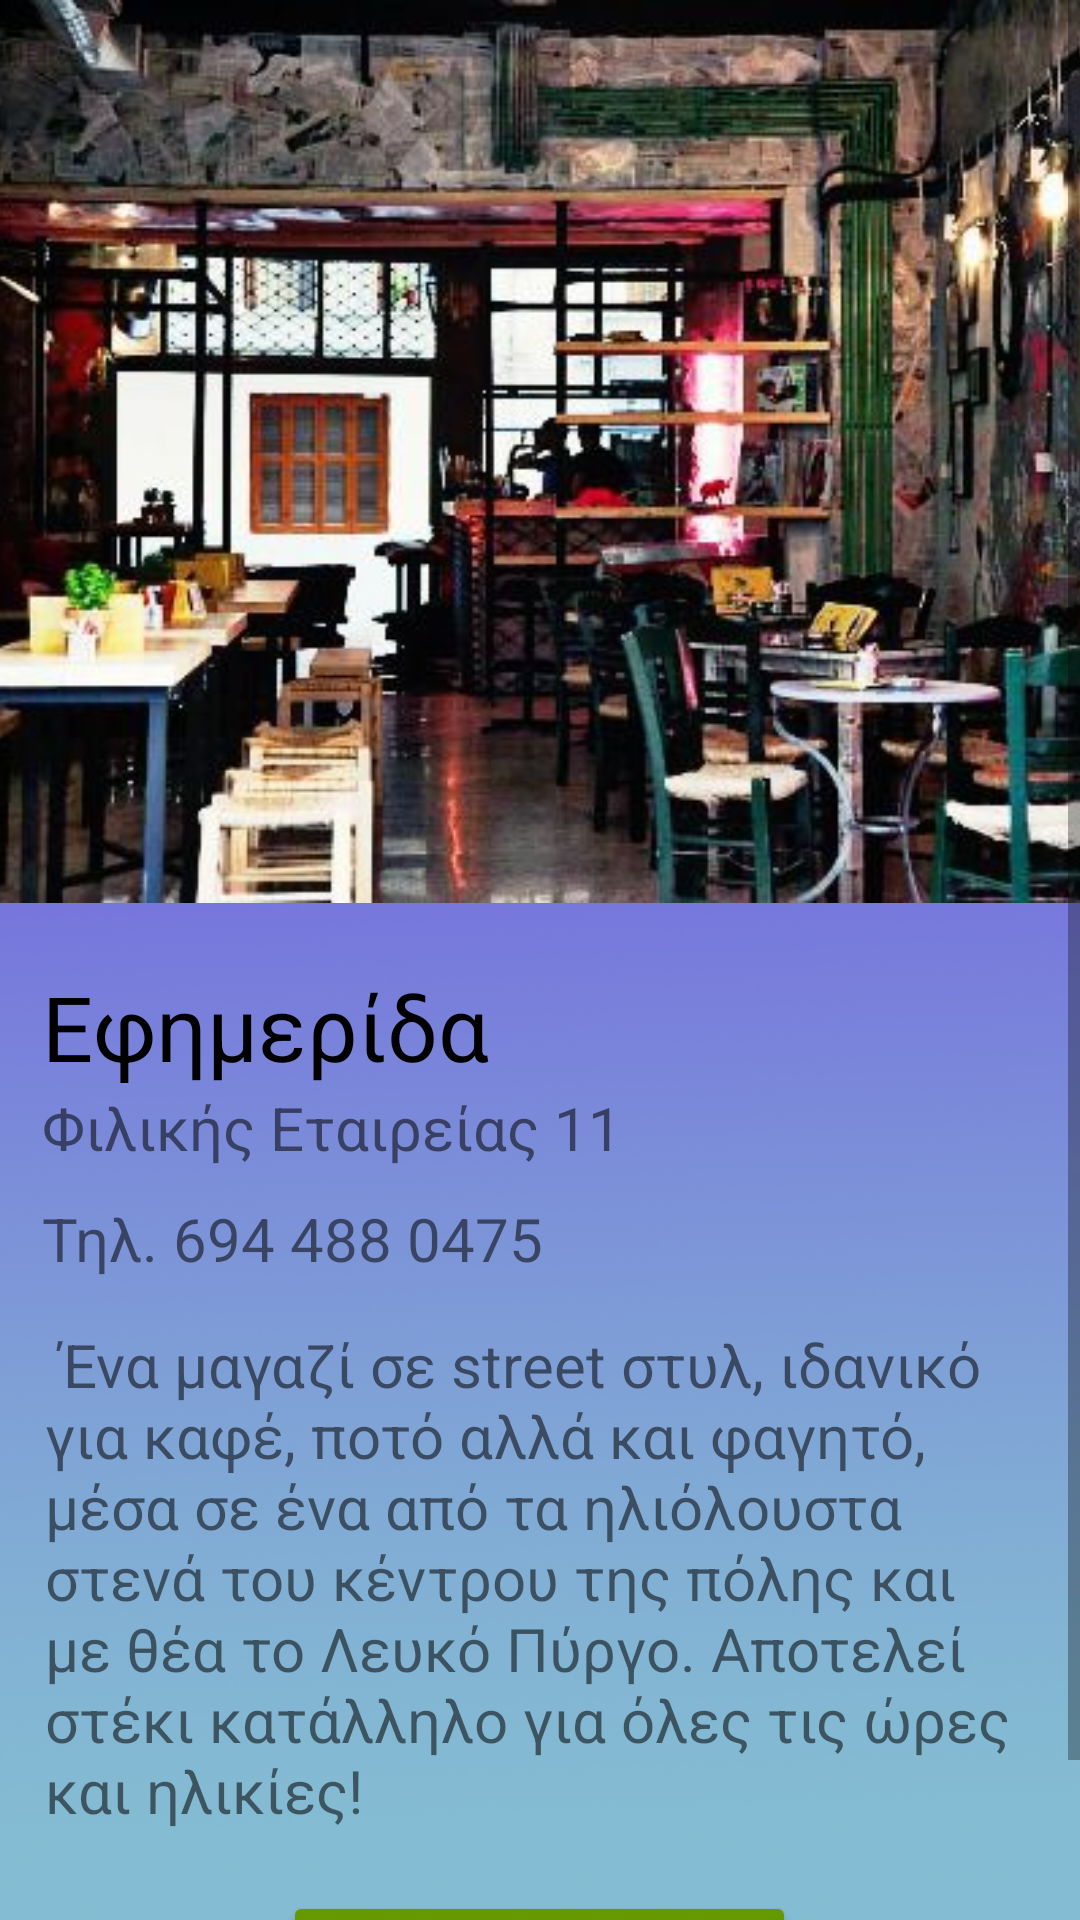

Produce the Android XML layout that renders to this screen, including the resource entries it uses.
<!-- AndroidManifest.xml: application theme Theme.TakeMeOut -->
<!-- res/layout/efimerida.xml -->
<?xml version="1.0" encoding="utf-8"?>
<androidx.constraintlayout.widget.ConstraintLayout xmlns:android="http://schemas.android.com/apk/res/android"
    xmlns:app="http://schemas.android.com/apk/res-auto"
    xmlns:tools="http://schemas.android.com/tools"
    android:layout_width="match_parent"
    android:layout_height="match_parent"
    tools:context=".stores.coffee.Efimerida">

    <ImageView
        android:id="@+id/background1"
        android:layout_width="match_parent"
        android:layout_height="match_parent"
        android:adjustViewBounds="true"
        android:scaleType="centerCrop"
        app:layout_constraintBottom_toBottomOf="parent"
        app:layout_constraintEnd_toEndOf="parent"
        app:layout_constraintHorizontal_bias="0.0"
        app:layout_constraintStart_toStartOf="parent"
        app:layout_constraintTop_toTopOf="parent"
        app:layout_constraintVertical_bias="0.0"
        app:srcCompat="@mipmap/drinksback" />


    <ScrollView
        android:id="@+id/scrollView"
        android:layout_width="match_parent"
        android:layout_height="match_parent"
        android:fillViewport="true" >

        <LinearLayout
            android:layout_width="match_parent"
            android:layout_height="match_parent"
            android:orientation="vertical" >


            <ImageView
                android:id="@+id/image"
                android:layout_width="match_parent"
                android:layout_height="301dp"
                android:layout_marginBottom="1dp"
                android:gravity="center"
                android:scaleType="centerCrop"
                app:layout_constraintEnd_toEndOf="parent"
                app:layout_constraintStart_toStartOf="parent"
                app:srcCompat="@drawable/efimerida" />

            <TextView
                android:id="@+id/image_desc"
                style="bold"
                android:layout_width="wrap_content"
                android:layout_height="wrap_content"
                android:layout_marginStart="14dp"
                android:layout_marginTop="20dp"
                android:text="Εφημερίδα"
                android:textColor="@android:color/black"
                android:textSize="30sp" />


            <TextView

                android:id="@+id/address"
                android:layout_width="wrap_content"
                android:layout_height="wrap_content"
                android:layout_marginStart="14dp"
                android:text="Φιλικής Εταιρείας 11"
                android:textSize="20sp" />

            <TextView

                android:id="@+id/phone"
                android:layout_width="wrap_content"
                android:layout_height="wrap_content"
                android:layout_marginStart="14dp"
                android:layout_marginTop="10dp"
                android:text="Τηλ. 694 488 0475"
                android:textSize="20sp" />

            <TextView
                android:id="@+id/desc"
                android:layout_width="match_parent"
                android:layout_height="wrap_content"
                android:layout_margin="15dp"
                android:text=" Ένα μαγαζί σε street στυλ, ιδανικό για καφέ, ποτό αλλά και φαγητό, μέσα σε ένα από τα ηλιόλουστα στενά του κέντρου της πόλης και με θέα το Λευκό Πύργο. Αποτελεί στέκι κατάλληλο για όλες τις ώρες και ηλικίες!"
                android:textSize="20sp" />

            <Button
                android:id="@+id/button4"
                android:layout_width="wrap_content"
                android:layout_height="wrap_content"
                android:layout_gravity="center"
                android:layout_marginTop="5dp"
                android:layout_marginBottom="20dp"
                android:backgroundTint="@android:color/holo_green_dark"
                android:onClick="openMap"
                android:text="Δες το στον χάρτη >" />





        </LinearLayout>
    </ScrollView>

</androidx.constraintlayout.widget.ConstraintLayout>
<!-- resources referenced by this layout -->
<resources>
  <!-- drawable efimerida: jpg bitmap (drawable, 53124 bytes) -->
  <!-- mipmap drinksback: jpg bitmap (mipmap-hdpi, 190827 bytes) -->
  <style name="Theme.TakeMeOut" parent="Theme.MaterialComponents.DayNight.DarkActionBar">
          
          <item name="colorPrimary">@color/purple_500</item>
          
          <item name="colorOnPrimary">@color/white</item>
          
          <item name="colorSecondary">@color/teal_200</item>
          <item name="colorSecondaryVariant">@color/teal_700</item>
          <item name="colorOnSecondary">@color/black</item>
          
          <item name="android:statusBarColor" tools:targetApi="l">?attr/colorPrimaryVariant</item>
          
      </style>
  <!-- not gathered from this repository: default colours our renderer supplied (Android Studio template values) -->
  <color name="purple_500">#FF6200EE</color>
  <color name="teal_200">#FF03DAC5</color>
  <color name="teal_700">#FF018786</color>
  <color name="black">#FF000000</color>
  <color name="white">#FFFFFFFF</color>
</resources>
